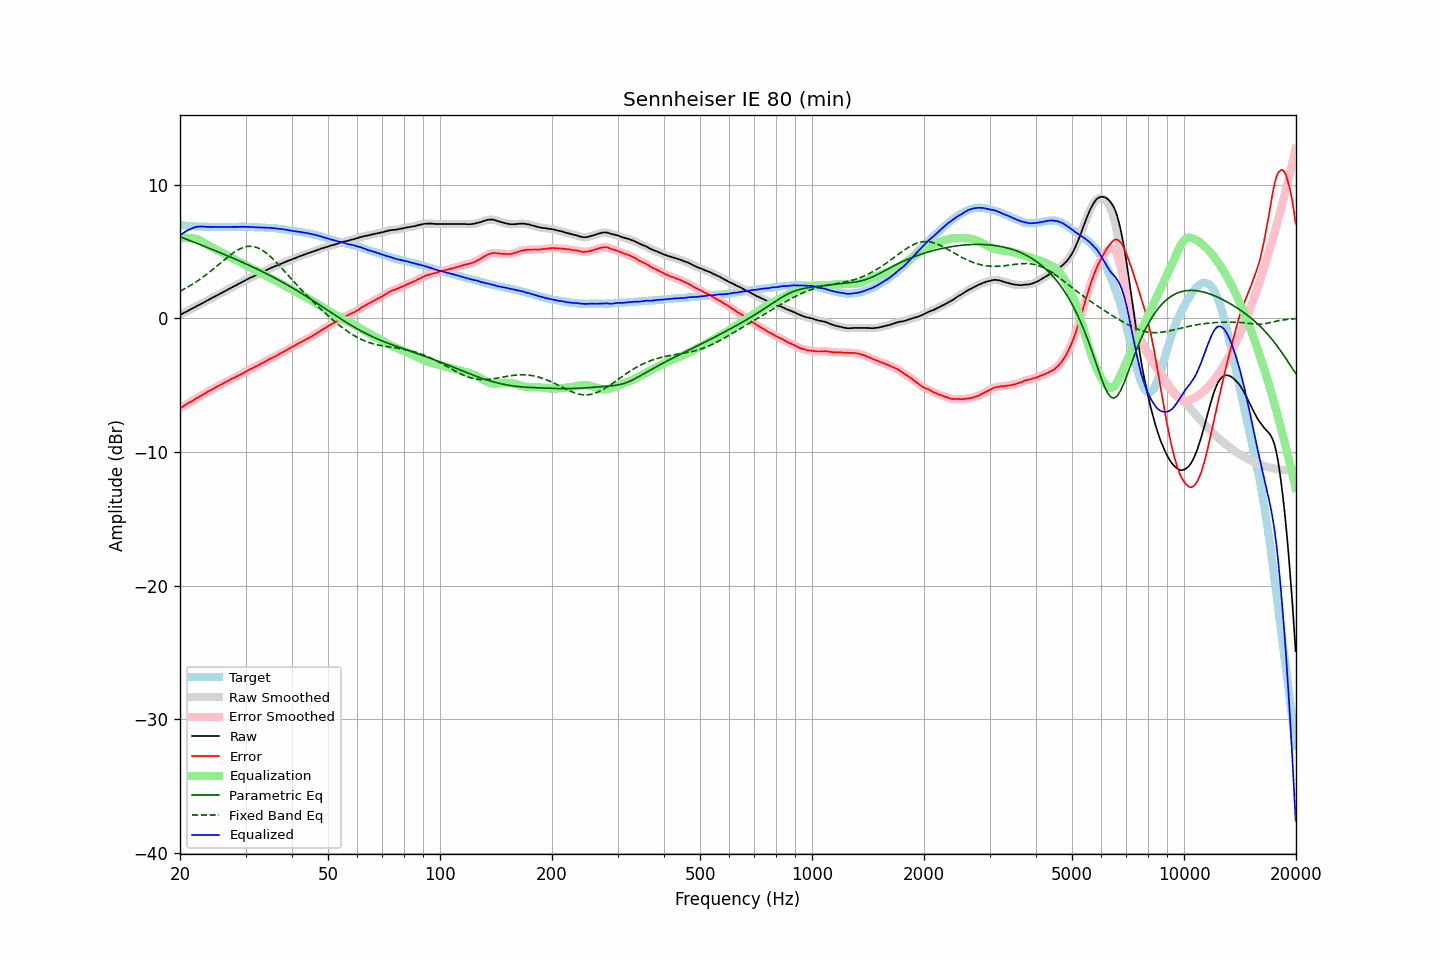

The file beside this chart, header and first rows:
frequency, raw, error, smoothed, error_smoothed, equalization, parametric_eq, fixed_band_eq, equalized_raw, equalized_smoothed, target
20.00, 0.26, -6.73, 0.26, -6.73, 5.96, 6.11, 2.03, 6.22, 6.22, 6.99
20.20, 0.32, -6.66, 0.32, -6.66, 5.99, 6.06, 2.09, 6.31, 6.31, 6.98
20.40, 0.39, -6.58, 0.38, -6.58, 6.01, 6.02, 2.16, 6.40, 6.39, 6.97
20.61, 0.45, -6.51, 0.45, -6.51, 6.02, 5.97, 2.22, 6.47, 6.47, 6.96
20.81, 0.51, -6.43, 0.51, -6.43, 6.03, 5.92, 2.29, 6.53, 6.54, 6.94
21.02, 0.58, -6.35, 0.57, -6.36, 6.03, 5.88, 2.36, 6.60, 6.60, 6.93
21.23, 0.64, -6.28, 0.64, -6.28, 6.02, 5.83, 2.43, 6.66, 6.66, 6.92
21.44, 0.70, -6.23, 0.70, -6.22, 6.01, 5.78, 2.50, 6.71, 6.71, 6.92
21.66, 0.77, -6.14, 0.76, -6.15, 6.00, 5.74, 2.57, 6.77, 6.76, 6.91
21.87, 0.83, -6.08, 0.83, -6.07, 5.98, 5.69, 2.65, 6.81, 6.81, 6.90
22.09, 0.90, -5.99, 0.89, -5.99, 5.95, 5.64, 2.73, 6.85, 6.84, 6.88
22.31, 0.96, -5.93, 0.96, -5.93, 5.91, 5.59, 2.81, 6.87, 6.86, 6.88
22.54, 1.02, -5.86, 1.02, -5.86, 5.86, 5.55, 2.89, 6.87, 6.88, 6.87
22.76, 1.08, -5.80, 1.08, -5.79, 5.80, 5.50, 2.98, 6.88, 6.88, 6.87
22.99, 1.15, -5.72, 1.14, -5.72, 5.73, 5.45, 3.06, 6.88, 6.87, 6.86
23.22, 1.21, -5.65, 1.21, -5.65, 5.66, 5.40, 3.15, 6.87, 6.87, 6.85
23.45, 1.28, -5.58, 1.27, -5.58, 5.59, 5.35, 3.24, 6.86, 6.86, 6.86
23.69, 1.34, -5.52, 1.34, -5.51, 5.51, 5.31, 3.34, 6.85, 6.85, 6.85
23.92, 1.41, -5.43, 1.40, -5.44, 5.45, 5.26, 3.43, 6.85, 6.85, 6.84
24.16, 1.47, -5.38, 1.47, -5.38, 5.38, 5.21, 3.53, 6.85, 6.85, 6.85
24.40, 1.54, -5.31, 1.53, -5.31, 5.31, 5.16, 3.63, 6.85, 6.85, 6.85
24.65, 1.60, -5.25, 1.60, -5.25, 5.25, 5.11, 3.73, 6.84, 6.84, 6.85
24.89, 1.66, -5.19, 1.66, -5.18, 5.18, 5.06, 3.83, 6.84, 6.84, 6.85
25.14, 1.73, -5.11, 1.72, -5.12, 5.12, 5.01, 3.93, 6.84, 6.84, 6.84
25.39, 1.79, -5.05, 1.79, -5.05, 5.05, 4.96, 4.03, 6.84, 6.84, 6.84
25.65, 1.85, -4.99, 1.85, -4.98, 4.99, 4.91, 4.13, 6.83, 6.84, 6.83
25.91, 1.91, -4.92, 1.91, -4.92, 4.92, 4.86, 4.23, 6.84, 6.84, 6.83
26.16, 1.98, -4.87, 1.98, -4.86, 4.86, 4.81, 4.33, 6.84, 6.84, 6.84
26.43, 2.05, -4.80, 2.04, -4.80, 4.79, 4.76, 4.43, 6.84, 6.84, 6.84
26.69, 2.11, -4.73, 2.11, -4.73, 4.73, 4.71, 4.53, 6.84, 6.84, 6.84
26.96, 2.18, -4.66, 2.17, -4.67, 4.67, 4.66, 4.63, 6.84, 6.84, 6.84
27.23, 2.24, -4.60, 2.24, -4.60, 4.60, 4.61, 4.72, 6.84, 6.84, 6.84
27.50, 2.31, -4.53, 2.30, -4.54, 4.54, 4.56, 4.81, 6.85, 6.85, 6.84
27.77, 2.37, -4.48, 2.37, -4.48, 4.48, 4.51, 4.90, 6.85, 6.85, 6.85
28.05, 2.43, -4.42, 2.43, -4.42, 4.42, 4.46, 4.98, 6.85, 6.85, 6.85
28.33, 2.49, -4.37, 2.49, -4.36, 4.36, 4.40, 5.05, 6.85, 6.85, 6.85
28.62, 2.56, -4.30, 2.55, -4.30, 4.30, 4.35, 5.13, 6.86, 6.85, 6.85
28.90, 2.62, -4.24, 2.62, -4.24, 4.24, 4.30, 5.19, 6.85, 6.85, 6.86
29.19, 2.68, -4.18, 2.68, -4.18, 4.18, 4.24, 5.25, 6.85, 6.85, 6.86
29.48, 2.75, -4.11, 2.74, -4.12, 4.11, 4.19, 5.29, 6.86, 6.85, 6.86
29.78, 2.81, -4.05, 2.81, -4.05, 4.05, 4.14, 5.33, 6.85, 6.85, 6.86
30.08, 2.88, -3.98, 2.87, -3.98, 3.98, 4.08, 5.36, 6.86, 6.85, 6.86
30.38, 2.94, -3.91, 2.94, -3.91, 3.92, 4.03, 5.39, 6.85, 6.85, 6.84
30.68, 3.00, -3.85, 3.00, -3.85, 3.85, 3.97, 5.39, 6.85, 6.85, 6.84
30.99, 3.06, -3.78, 3.05, -3.79, 3.79, 3.92, 5.40, 6.85, 6.84, 6.84
31.30, 3.11, -3.73, 3.11, -3.73, 3.73, 3.86, 5.39, 6.83, 6.84, 6.84
31.61, 3.16, -3.68, 3.16, -3.67, 3.67, 3.80, 5.37, 6.82, 6.83, 6.84
31.93, 3.22, -3.60, 3.21, -3.61, 3.61, 3.75, 5.33, 6.82, 6.82, 6.81
32.24, 3.27, -3.55, 3.27, -3.55, 3.55, 3.69, 5.30, 6.81, 6.82, 6.82
32.57, 3.33, -3.48, 3.33, -3.48, 3.48, 3.63, 5.24, 6.81, 6.81, 6.81
32.89, 3.39, -3.42, 3.39, -3.42, 3.42, 3.57, 5.19, 6.81, 6.81, 6.81
33.22, 3.45, -3.36, 3.45, -3.36, 3.35, 3.51, 5.11, 6.80, 6.80, 6.81
33.55, 3.51, -3.30, 3.51, -3.29, 3.29, 3.45, 5.04, 6.80, 6.79, 6.80
33.89, 3.57, -3.22, 3.57, -3.22, 3.22, 3.39, 4.95, 6.79, 6.79, 6.79
34.23, 3.63, -3.15, 3.63, -3.15, 3.16, 3.33, 4.86, 6.79, 6.79, 6.78
34.57, 3.69, -3.09, 3.69, -3.09, 3.10, 3.27, 4.76, 6.78, 6.78, 6.77
34.92, 3.75, -3.02, 3.74, -3.03, 3.03, 3.21, 4.65, 6.78, 6.78, 6.76
35.27, 3.80, -2.98, 3.80, -2.97, 2.97, 3.15, 4.54, 6.77, 6.77, 6.78
35.62, 3.85, -2.91, 3.85, -2.91, 2.91, 3.09, 4.43, 6.75, 6.76, 6.76
35.97, 3.90, -2.86, 3.90, -2.86, 2.85, 3.02, 4.30, 6.74, 6.74, 6.75
... 635 more rows
